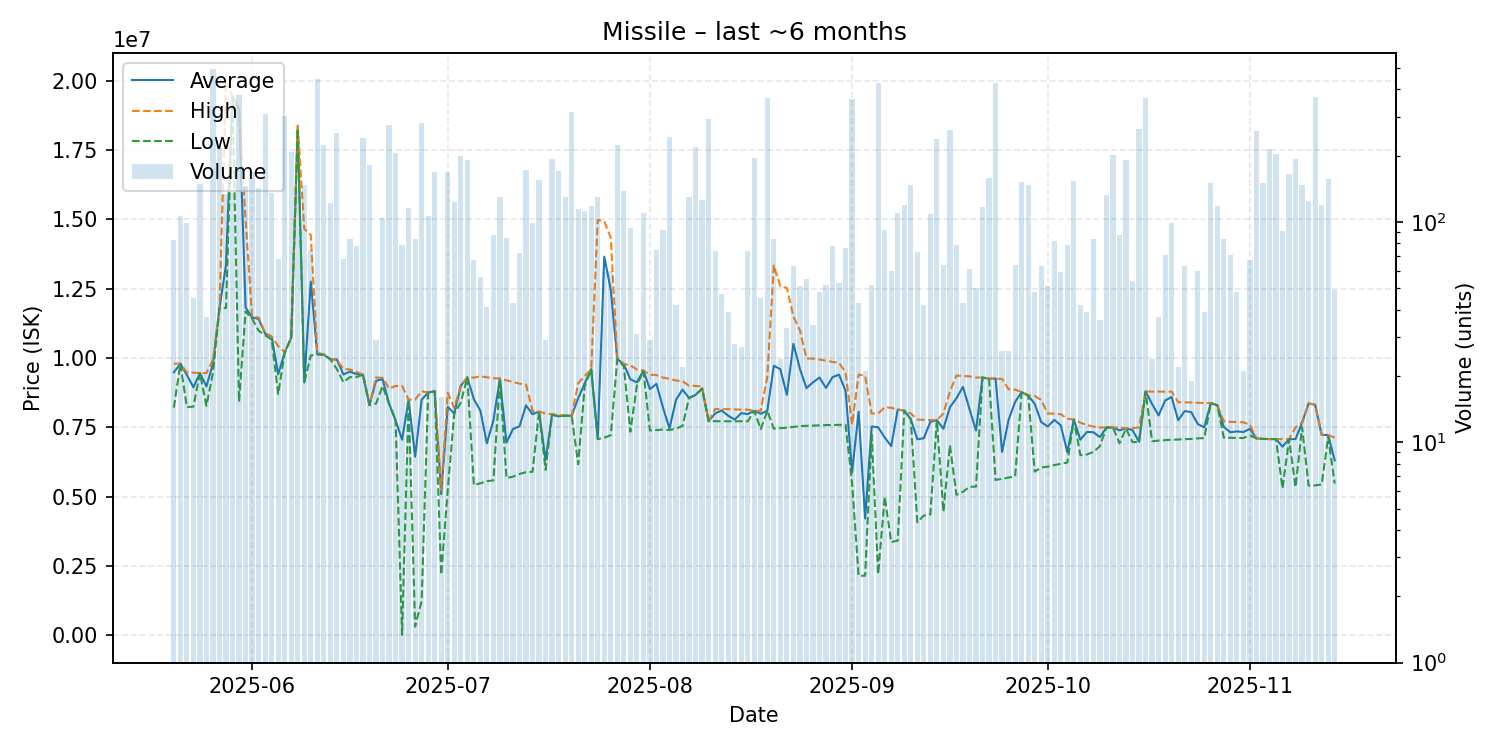

The table this chart was drawn from, first rows:
date, average, highest, lowest, order_count, volume
2025-05-20, 9482590, 9796000, 8210500, 34, 83
2025-05-21, 9792000, 9794000, 9791000, 34, 107
2025-05-22, 9393879, 9482000, 8230000, 23, 99
2025-05-23, 8940044, 9469000, 8246000, 10, 45
2025-05-24, 9456000, 9458000, 9453000, 44, 149
2025-05-25, 8973784, 9457000, 8275000, 17, 37
2025-05-26, 9792000, 9934000, 9457000, 66, 493
2025-05-27, 11800000, 11800000, 11800000, 43, 217
2025-05-28, 13360000, 20000000, 11800000, 40, 134
2025-05-29, 19420000, 19420000, 19420000, 30, 136
2025-05-30, 18960000, 19050000, 8420000, 60, 376
2025-05-31, 11825000, 14990000, 11680000, 46, 146
2025-06-01, 11460000, 11480000, 11420000, 53, 169
2025-06-02, 11410000, 11460000, 10990000, 40, 143
2025-06-03, 10880000, 10910000, 10820000, 33, 309
2025-06-04, 10770000, 10770000, 10660000, 32, 135
2025-06-05, 9411926, 10430000, 8702000, 26, 68
2025-06-06, 10200000, 10210000, 10190000, 54, 302
2025-06-07, 10730000, 10730000, 10730000, 42, 208
2025-06-08, 18370000, 18380000, 18270000, 33, 138
2025-06-09, 9118000, 14660000, 9110000, 38, 148
2025-06-10, 12755813, 14440000, 10090000, 22, 75
2025-06-11, 10130000, 10200000, 10130000, 39, 447
2025-06-12, 10120000, 10120000, 10120000, 31, 223
2025-06-13, 9955000, 9966000, 9951000, 25, 122
2025-06-14, 9943500, 9944000, 9600000, 40, 254
2025-06-15, 9407426, 9599000, 9128000, 27, 68
2025-06-16, 9508131, 9589000, 9310000, 20, 84
2025-06-17, 9421462, 9499000, 9311000, 24, 78
2025-06-18, 9398000, 9399000, 9397000, 35, 240
2025-06-19, 8300000, 8300000, 8300000, 32, 182
2025-06-20, 9173483, 9297000, 8353000, 17, 29
2025-06-21, 9243000, 9288000, 8990000, 38, 104
2025-06-22, 8356000, 8896000, 8350000, 43, 276
2025-06-23, 7752000, 8993000, 7750000, 43, 205
2025-06-24, 7052580, 8992500, 15060, 40, 79
2025-06-25, 8497000, 8498000, 8470000, 34, 116
2025-06-26, 6439443, 8498000, 313100, 36, 84
2025-06-27, 8496000, 8800000, 1244000, 56, 282
2025-06-28, 8754000, 8760000, 8749000, 41, 107
2025-06-29, 8800000, 8800000, 8800000, 39, 169
2025-06-30, 5089500, 5219000, 2183000, 15, 16
2025-07-01, 8235000, 8750000, 5245000, 43, 168
2025-07-02, 8000000, 8195000, 7999000, 31, 123
2025-07-03, 8995000, 8998000, 8391000, 44, 199
2025-07-04, 9300000, 9300000, 9300000, 23, 191
2025-07-05, 8517254, 9293000, 5416000, 31, 67
2025-07-06, 8100464, 9339000, 5483000, 30, 56
2025-07-07, 6922537, 9303000, 5558000, 23, 41
2025-07-08, 7747402, 9269000, 5585000, 26, 87
2025-07-09, 9260000, 9262000, 9250000, 32, 130
2025-07-10, 6949871, 9195000, 5671000, 27, 85
2025-07-11, 7437953, 9137500, 5720000, 26, 43
2025-07-12, 7536528, 9075000, 5815000, 30, 72
2025-07-13, 8292000, 9046000, 5884500, 47, 172
2025-07-14, 7973707, 8091000, 5896000, 20, 99
2025-07-15, 8068000, 8068000, 8068000, 30, 155
2025-07-16, 6319138, 8000000, 5965000, 9, 29
2025-07-17, 7966000, 7969500, 7950000, 39, 193
2025-07-18, 7900000, 7953000, 7897000, 28, 170
... 119 more rows
